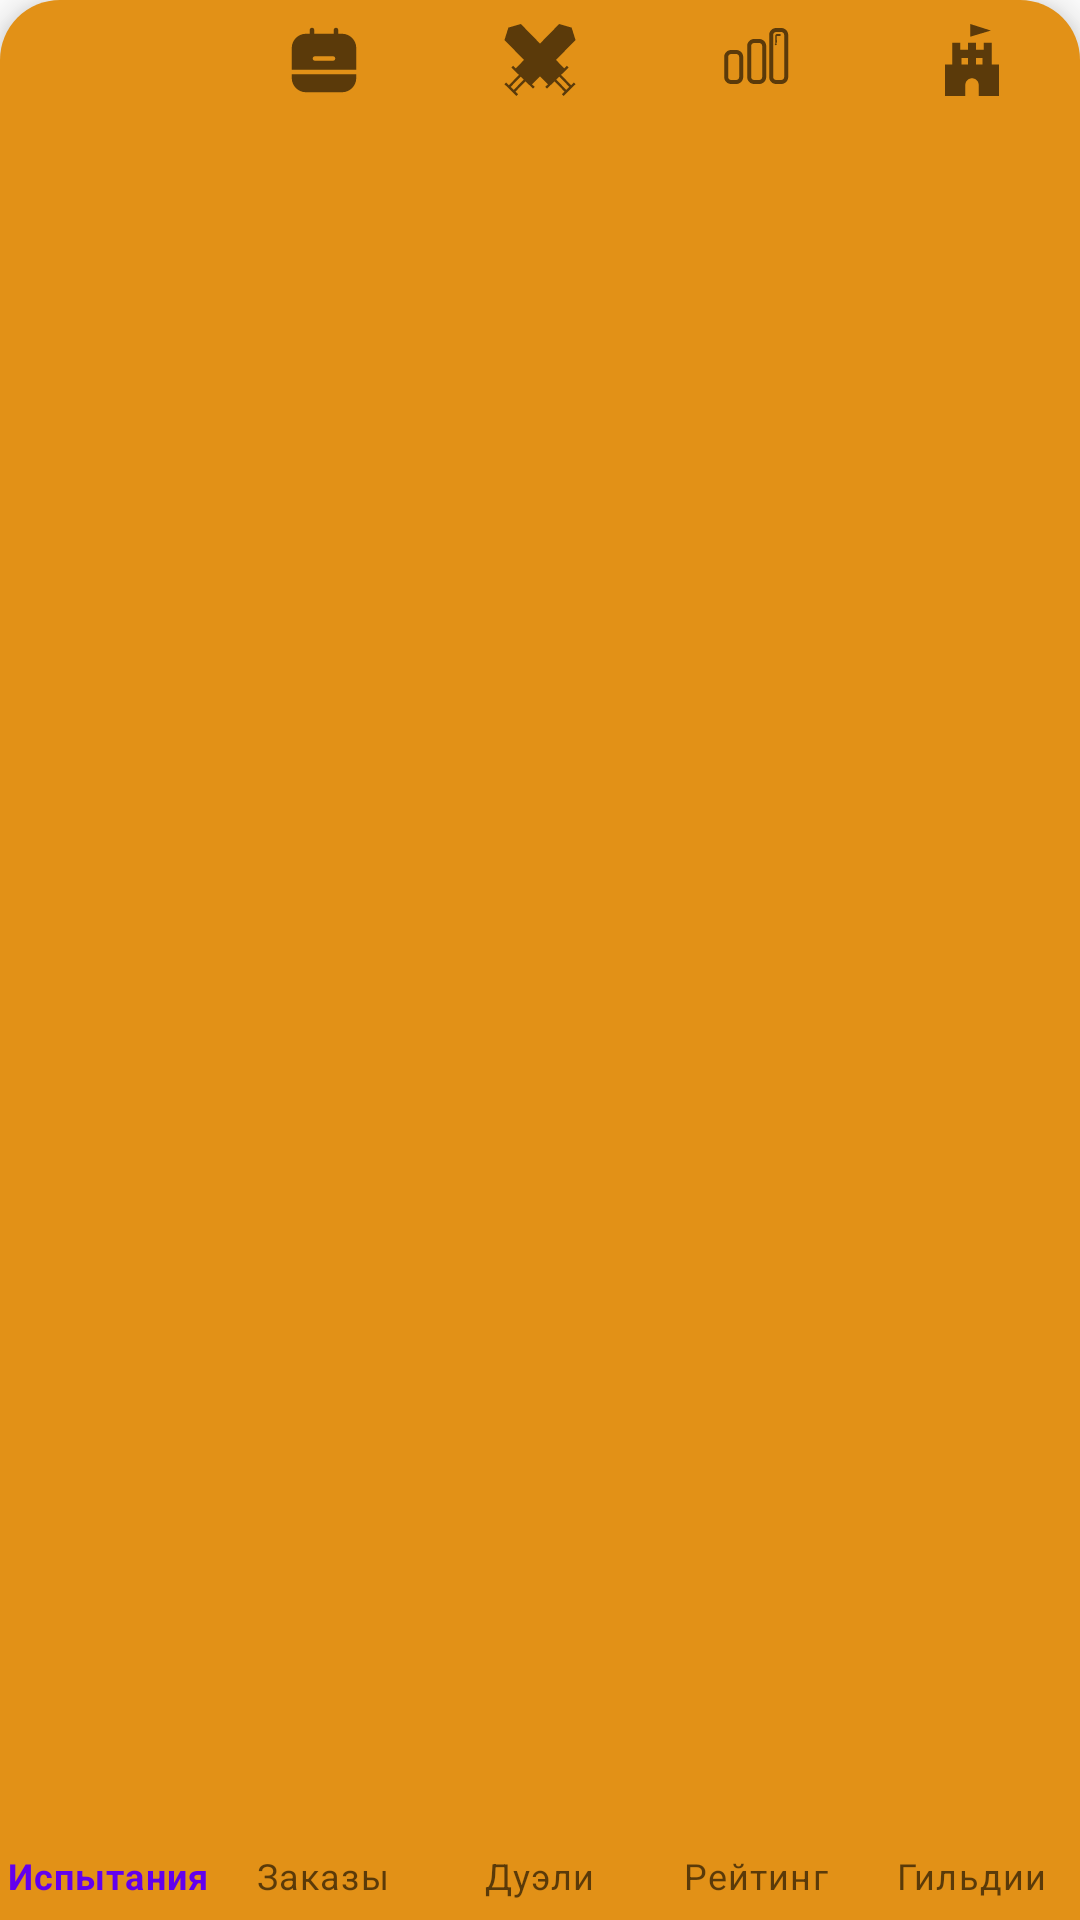

Android layout source for this screen:
<!-- AndroidManifest.xml: application theme Theme.StepsFitnessGame -->
<!-- res/layout/toolbar_footer.xml -->
<?xml version="1.0" encoding="utf-8"?>
<com.google.android.material.bottomnavigation.BottomNavigationView xmlns:android="http://schemas.android.com/apk/res/android"
    xmlns:app="http://schemas.android.com/apk/res-auto"
    android:id="@+id/bnv_footer"
    android:layout_width="match_parent"
    android:layout_height="60dp"
    app:labelVisibilityMode="labeled"
    android:background="@drawable/toolbar_footer_background"
    app:menu="@menu/menu_bottom" />
<!-- resources referenced by this layout -->
<resources>
  <!-- drawable toolbar_footer_background (drawable) -->
  <?xml version="1.0" encoding="utf-8"?>
  <shape android:shape="rectangle" xmlns:android="http://schemas.android.com/apk/res/android">
      <corners android:topRightRadius="20dp" android:topLeftRadius="20dp"/>
      <solid android:color="@color/orange"/>
  </shape>
  <style name="Theme.StepsFitnessGame" parent="Theme.MaterialComponents.DayNight.NoActionBar">
          
          <item name="colorPrimary">@color/purple_500</item>
          <item name="colorPrimaryVariant">@color/purple_700</item>
          <item name="colorOnPrimary">@color/white</item>
          
          <item name="colorSecondary">@color/teal_200</item>
          <item name="colorSecondaryVariant">@color/teal_700</item>
          <item name="colorOnSecondary">@color/black</item>
          
          <item name="android:statusBarColor">?attr/colorPrimaryVariant</item>
          
      </style>
  <color name="orange">#E29117</color>
  <color name="purple_500">#FF6200EE</color>
  <color name="purple_700">#FF3700B3</color>
  <color name="white">#FFFFFFFF</color>
  <color name="teal_200">#FF03DAC5</color>
  <color name="teal_700">#FF018786</color>
  <color name="black">#FF000000</color>
</resources>
